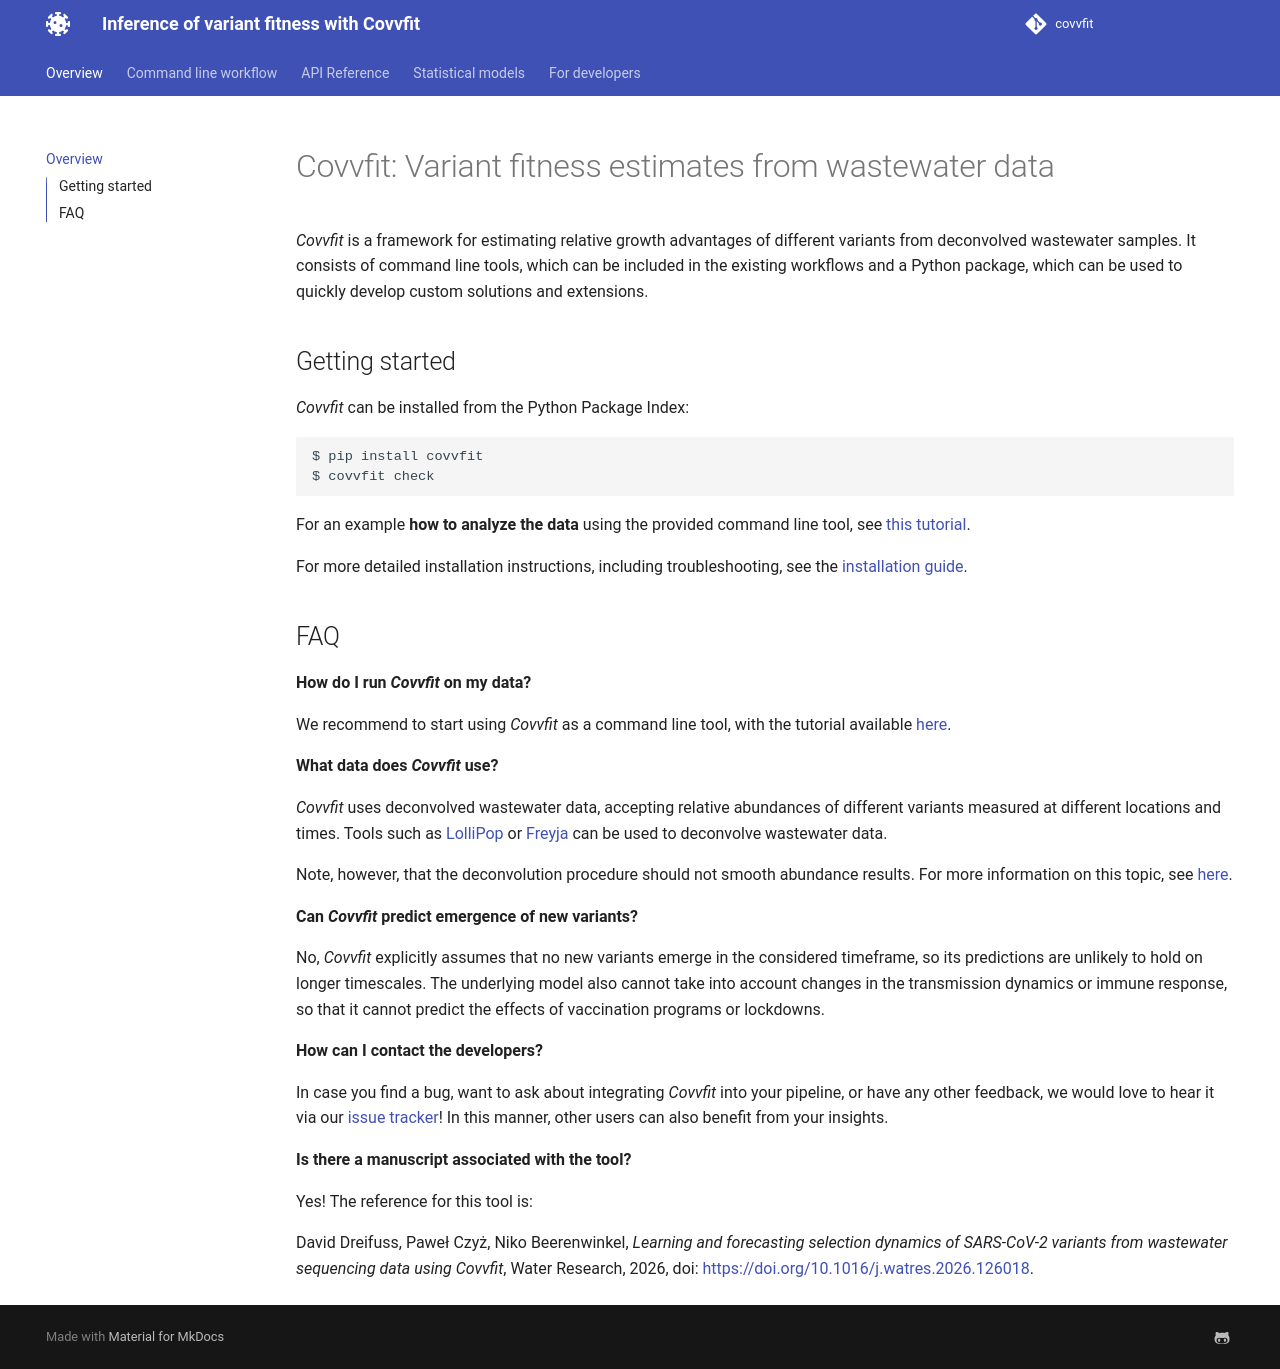

repository: cbg-ethz/covvfit · page: index.html · generator: mkdocs

# Covvfit: Variant fitness estimates from wastewater data

*Covvfit* is a framework for estimating relative growth advantages of different variants from deconvolved wastewater samples.
It consists of command line tools, which can be included in the existing workflows and a Python package, which can be used to quickly develop custom solutions and extensions.

## Getting started

*Covvfit* can be installed from the Python Package Index:

```bash
$ pip install covvfit
$ covvfit check
```

For an example **how to analyze the data** using the provided command line tool, see [this tutorial](./cli.md).

For more detailed installation instructions, including troubleshooting, see the [installation guide](./installation.md).


## FAQ

**How do I run *Covvfit* on my data?**

We recommend to start using *Covvfit* as a command line tool, with the tutorial available [here](cli.md). 

**What data does *Covvfit* use?**

*Covvfit* uses deconvolved wastewater data, accepting relative abundances of different variants measured at different locations and times.
Tools such as [LolliPop](https://github.com/cbg-ethz/LolliPop) or [Freyja](https://github.com/andersen-lab/Freyja/) can be used to deconvolve wastewater data. 

Note, however, that the deconvolution procedure should not smooth abundance results. For more information on this topic, see [here](running_deconv/lollipop.md).

**Can *Covvfit* predict emergence of new variants?**

No, *Covvfit* explicitly assumes that no new variants emerge in the considered timeframe, so its predictions are unlikely to hold on longer timescales.
The underlying model also cannot take into account changes in the transmission dynamics or immune response, so that it cannot predict the effects of vaccination programs or lockdowns.

**How can I contact the developers?**

In case you find a bug, want to ask about integrating *Covvfit* into your pipeline, or have any other feedback, we would love to hear it via our [issue tracker](https://github.com/cbg-ethz/covvfit/issues)!
In this manner, other users can also benefit from your insights.

**Is there a manuscript associated with the tool?**

Yes! The reference for this tool is:

David Dreifuss, Paweł Czyż, Niko Beerenwinkel, *Learning and forecasting selection dynamics of SARS-CoV-2 variants from wastewater sequencing data using Covvfit*, Water Research, 2026, doi: [https://doi.org/10.1016/j.watres.2026.126018](https://doi.org/10.1016/j.watres.2026.126018).
